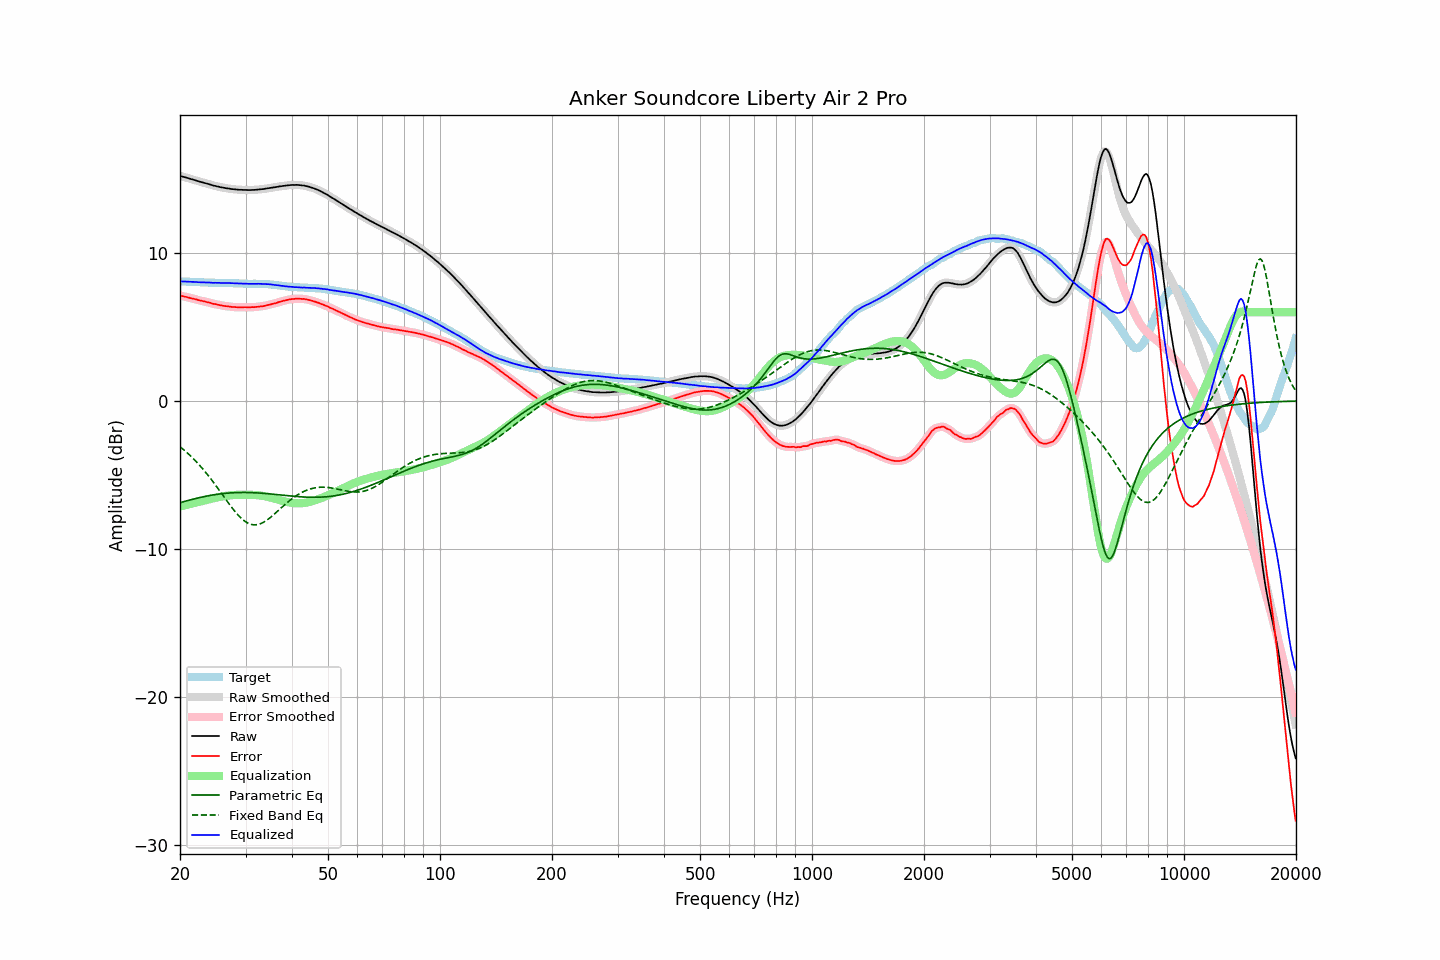

The data file committed next to this chart (first rows):
frequency, raw, error, smoothed, error_smoothed, equalization, parametric_eq, fixed_band_eq, equalized_raw, equalized_smoothed, target
20.00, 15.22, 7.13, 15.22, 7.13, -7.13, -6.87, -3.09, 8.09, 8.09, 8.09
20.20, 15.19, 7.10, 15.19, 7.10, -7.10, -6.84, -3.18, 8.08, 8.08, 8.09
20.40, 15.16, 7.08, 15.16, 7.08, -7.08, -6.81, -3.27, 8.08, 8.08, 8.08
20.61, 15.13, 7.05, 15.13, 7.05, -7.05, -6.78, -3.36, 8.08, 8.08, 8.08
20.81, 15.10, 7.03, 15.10, 7.03, -7.03, -6.75, -3.45, 8.07, 8.07, 8.07
21.02, 15.07, 7.00, 15.06, 7.00, -7.00, -6.72, -3.55, 8.07, 8.06, 8.07
21.23, 15.03, 6.97, 15.03, 6.97, -6.97, -6.69, -3.65, 8.05, 8.06, 8.06
21.44, 15.00, 6.94, 15.00, 6.94, -6.95, -6.67, -3.76, 8.05, 8.05, 8.06
21.66, 14.97, 6.92, 14.97, 6.92, -6.92, -6.64, -3.86, 8.05, 8.05, 8.05
21.87, 14.94, 6.89, 14.94, 6.90, -6.89, -6.61, -3.97, 8.05, 8.05, 8.04
22.09, 14.91, 6.87, 14.90, 6.87, -6.86, -6.58, -4.09, 8.04, 8.04, 8.03
22.31, 14.87, 6.83, 14.87, 6.84, -6.84, -6.56, -4.20, 8.03, 8.03, 8.03
22.54, 14.84, 6.81, 14.84, 6.81, -6.81, -6.53, -4.32, 8.03, 8.03, 8.03
22.76, 14.81, 6.78, 14.81, 6.78, -6.79, -6.51, -4.44, 8.02, 8.02, 8.02
22.99, 14.78, 6.76, 14.78, 6.76, -6.76, -6.48, -4.57, 8.02, 8.02, 8.02
23.22, 14.75, 6.74, 14.75, 6.73, -6.73, -6.46, -4.70, 8.02, 8.02, 8.01
23.45, 14.72, 6.71, 14.72, 6.71, -6.70, -6.44, -4.83, 8.01, 8.01, 8.01
23.69, 14.69, 6.68, 14.69, 6.68, -6.68, -6.42, -4.96, 8.01, 8.01, 8.01
23.92, 14.66, 6.66, 14.66, 6.65, -6.65, -6.40, -5.10, 8.01, 8.01, 8.00
24.16, 14.63, 6.63, 14.62, 6.62, -6.62, -6.38, -5.24, 8.00, 8.00, 8.00
24.40, 14.59, 6.59, 14.59, 6.59, -6.60, -6.36, -5.38, 7.99, 7.99, 8.00
24.65, 14.56, 6.56, 14.56, 6.57, -6.57, -6.34, -5.52, 7.99, 7.99, 8.00
24.89, 14.54, 6.55, 14.53, 6.54, -6.54, -6.32, -5.67, 7.99, 7.99, 7.99
25.14, 14.51, 6.52, 14.51, 6.52, -6.52, -6.31, -5.82, 7.99, 7.99, 7.99
25.39, 14.49, 6.50, 14.49, 6.50, -6.50, -6.29, -5.97, 7.99, 7.99, 7.99
25.65, 14.46, 6.47, 14.46, 6.48, -6.48, -6.28, -6.12, 7.98, 7.98, 7.99
25.91, 14.44, 6.45, 14.44, 6.45, -6.46, -6.27, -6.27, 7.98, 7.98, 7.98
26.16, 14.42, 6.43, 14.42, 6.43, -6.44, -6.25, -6.42, 7.98, 7.98, 7.98
26.43, 14.40, 6.42, 14.40, 6.42, -6.42, -6.24, -6.58, 7.98, 7.98, 7.98
26.69, 14.38, 6.41, 14.38, 6.41, -6.40, -6.23, -6.73, 7.97, 7.98, 7.97
26.96, 14.37, 6.40, 14.36, 6.39, -6.39, -6.22, -6.88, 7.98, 7.97, 7.97
27.23, 14.35, 6.38, 14.35, 6.38, -6.38, -6.22, -7.02, 7.97, 7.97, 7.97
27.50, 14.33, 6.36, 14.33, 6.36, -6.37, -6.21, -7.17, 7.96, 7.97, 7.97
27.77, 14.32, 6.35, 14.32, 6.35, -6.36, -6.20, -7.31, 7.96, 7.96, 7.97
28.05, 14.31, 6.35, 14.31, 6.35, -6.35, -6.20, -7.44, 7.96, 7.96, 7.96
28.33, 14.30, 6.34, 14.30, 6.34, -6.34, -6.19, -7.57, 7.96, 7.95, 7.95
28.62, 14.29, 6.34, 14.29, 6.34, -6.34, -6.19, -7.70, 7.95, 7.95, 7.95
28.90, 14.28, 6.34, 14.28, 6.33, -6.34, -6.19, -7.81, 7.94, 7.94, 7.94
29.19, 14.28, 6.34, 14.27, 6.33, -6.34, -6.18, -7.92, 7.94, 7.94, 7.94
29.48, 14.27, 6.33, 14.27, 6.34, -6.33, -6.18, -8.02, 7.93, 7.94, 7.94
29.78, 14.27, 6.34, 14.27, 6.34, -6.33, -6.18, -8.10, 7.93, 7.93, 7.93
30.08, 14.27, 6.34, 14.26, 6.34, -6.34, -6.18, -8.18, 7.93, 7.93, 7.93
30.38, 14.26, 6.33, 14.26, 6.34, -6.34, -6.19, -8.24, 7.92, 7.93, 7.92
30.68, 14.26, 6.34, 14.26, 6.34, -6.34, -6.19, -8.29, 7.92, 7.92, 7.92
30.99, 14.26, 6.34, 14.26, 6.34, -6.34, -6.19, -8.33, 7.92, 7.92, 7.92
31.30, 14.27, 6.35, 14.26, 6.34, -6.34, -6.20, -8.36, 7.92, 7.92, 7.92
31.61, 14.27, 6.34, 14.27, 6.35, -6.35, -6.20, -8.37, 7.92, 7.92, 7.93
31.93, 14.28, 6.35, 14.28, 6.35, -6.36, -6.21, -8.37, 7.92, 7.92, 7.92
32.24, 14.29, 6.37, 14.29, 6.36, -6.36, -6.21, -8.36, 7.92, 7.92, 7.92
32.57, 14.30, 6.38, 14.30, 6.38, -6.37, -6.22, -8.33, 7.92, 7.92, 7.92
32.89, 14.31, 6.39, 14.31, 6.39, -6.39, -6.23, -8.30, 7.92, 7.92, 7.92
33.22, 14.32, 6.40, 14.32, 6.40, -6.40, -6.23, -8.25, 7.91, 7.91, 7.92
33.55, 14.33, 6.42, 14.33, 6.42, -6.42, -6.24, -8.19, 7.91, 7.91, 7.91
33.89, 14.35, 6.44, 14.35, 6.44, -6.44, -6.25, -8.13, 7.90, 7.91, 7.91
34.23, 14.37, 6.47, 14.37, 6.47, -6.47, -6.26, -8.06, 7.90, 7.90, 7.90
34.57, 14.39, 6.49, 14.38, 6.49, -6.49, -6.27, -7.98, 7.90, 7.89, 7.90
34.92, 14.40, 6.52, 14.40, 6.52, -6.52, -6.28, -7.89, 7.88, 7.89, 7.88
35.27, 14.42, 6.55, 14.42, 6.55, -6.55, -6.29, -7.80, 7.87, 7.87, 7.87
35.62, 14.44, 6.58, 14.43, 6.57, -6.58, -6.30, -7.71, 7.86, 7.86, 7.86
35.97, 14.45, 6.60, 14.45, 6.60, -6.61, -6.31, -7.62, 7.84, 7.84, 7.85
... 635 more rows
